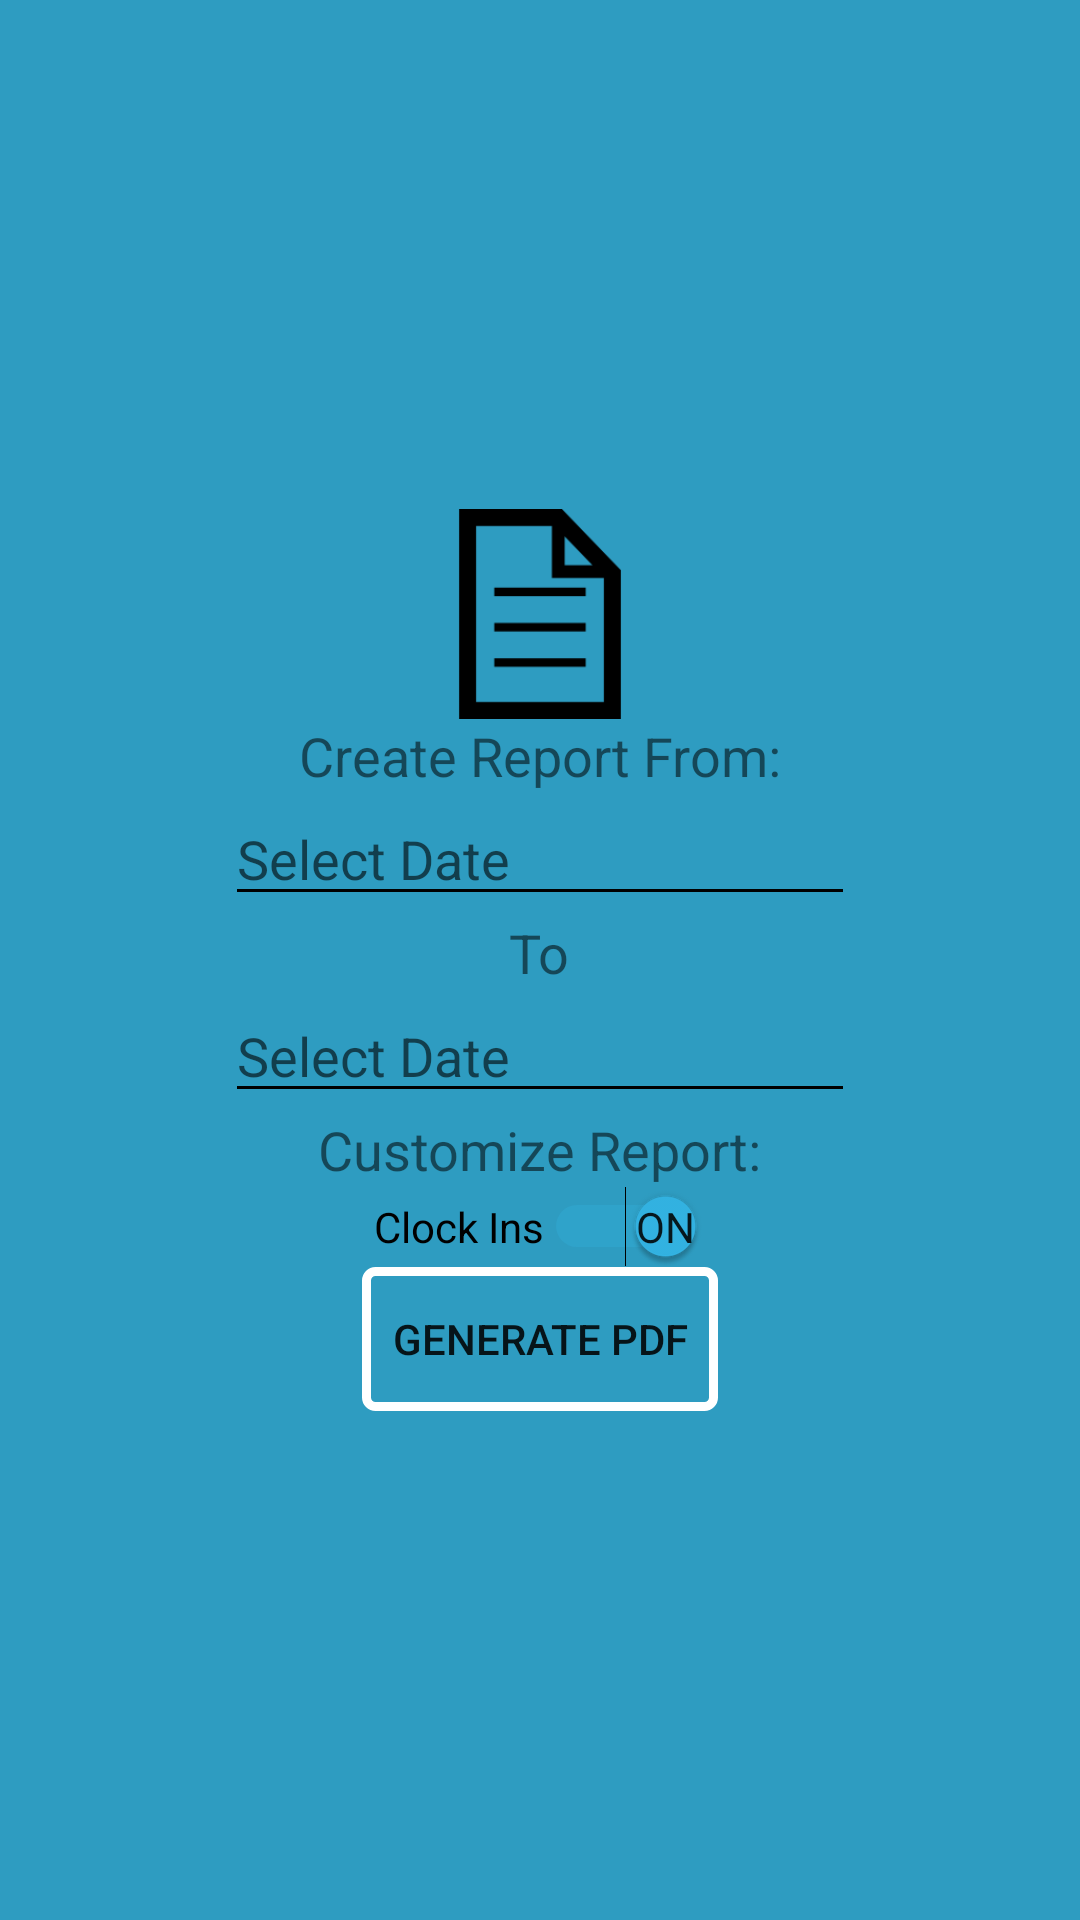

Android layout source for this screen:
<!-- AndroidManifest.xml: application theme AppTheme -->
<!-- res/layout/activity_report.xml -->
<?xml version="1.0" encoding="utf-8"?>
<LinearLayout xmlns:android="http://schemas.android.com/apk/res/android"
    xmlns:app="http://schemas.android.com/apk/res-auto"
    xmlns:tools="http://schemas.android.com/tools"
    android:layout_width="match_parent"
    android:layout_height="match_parent"
    android:gravity="center"
    android:orientation="vertical"
    tools:context="com.example.anthony.travisano_boces1.ReportActivity"
    tools:layout_editor_absoluteY="81dp">

    

    <ImageView
        android:id="@+id/imageView2"
        android:layout_width="wrap_content"
        android:layout_height="70dp"
        app:srcCompat="@drawable/reporticon" />

    <TextView
        android:id="@+id/textView12"
        android:layout_width="wrap_content"
        android:layout_height="wrap_content"
        android:text="Create Report From:"
        android:textSize="18sp"
        tools:layout_editor_absoluteX="129dp"
        tools:layout_editor_absoluteY="16dp" />

    <EditText
        android:id="@+id/txtStartDate"
        android:layout_width="wrap_content"
        android:layout_height="wrap_content"
        android:ems="10"
        android:focusable="false"
        android:focusableInTouchMode="false"
        android:hint="Select Date"
        android:inputType="none"
        tools:layout_editor_absoluteX="85dp"
        tools:layout_editor_absoluteY="38dp" />

    <TextView
        android:id="@+id/textView13"
        android:layout_width="wrap_content"
        android:layout_height="wrap_content"
        android:text="To"
        android:textSize="18sp"
        tools:layout_editor_absoluteX="184dp"
        tools:layout_editor_absoluteY="84dp" />

    <EditText
        android:id="@+id/txtEndDate"
        android:layout_width="wrap_content"
        android:layout_height="wrap_content"
        android:ems="10"
        android:focusable="false"
        android:focusableInTouchMode="false"
        android:hint="Select Date"
        android:inputType="none"
        tools:layout_editor_absoluteX="85dp"
        tools:layout_editor_absoluteY="102dp" />

    <TextView
        android:id="@+id/textView2"
        android:layout_width="wrap_content"
        android:layout_height="wrap_content"
        android:text="Customize Report:"
        android:textSize="18sp"
        tools:layout_editor_absoluteX="135dp"
        tools:layout_editor_absoluteY="148dp" />

    <Switch
        android:id="@+id/switchClockIn"
        android:layout_width="wrap_content"
        android:layout_height="wrap_content"
        android:checked="true"
        android:showText="true"
        android:splitTrack="false"
        android:text="Clock Ins"
        tools:checked="true"
        tools:layout_editor_absoluteX="144dp"
        tools:layout_editor_absoluteY="181dp" />

    <Button
        android:id="@+id/btnGenPdf"
        android:layout_width="wrap_content"
        android:layout_height="wrap_content"
        android:background="@drawable/btn_style"
        android:text="Generate Pdf"
        tools:layout_editor_absoluteX="132dp"
        tools:layout_editor_absoluteY="235dp" />

</LinearLayout>
<!-- resources referenced by this layout -->
<resources>
  <!-- drawable btn_style (drawable) -->
  <?xml version="1.0" encoding="utf-8"?>
  <selector xmlns:android="http://schemas.android.com/apk/res/android">
  
      
      <item>
          <shape>
              
              <stroke
                  android:color="#ffffff"
                  android:width="3dp" />
              <corners
                  android:radius="3dp" />
              <padding
                  android:left="10dp"
                  android:right="10dp"
                  android:top="10dp"
                  android:bottom="10dp" />
          </shape>
      </item>
  </selector>
  <!-- drawable reporticon: png bitmap (drawable, 1768 bytes) -->
  <style name="AppTheme" parent="Theme.AppCompat.Light.NoActionBar">
          
          <item name="android:windowActionBarOverlay">true</item>
          <item name="colorAccent">@android:color/holo_blue_light</item>
          <item name="android:colorBackground">@color/background_material_light</item>
          <item name="android:textColor">@android:color/black</item>
          <item name="android:textColorPrimary">@android:color/black</item>
          <item name="android:editTextColor">@android:color/black</item>
          <item name="android:textColorSecondaryInverse">@android:color/black</item>
          <item name="android:textColorPrimaryInverse">@color/colorPrimaryDark</item>
          <item name="android:textColorSecondary">@android:color/black</item>
  
          <item name="android:windowBackground">@android:color/holo_blue_light</item>
          <item name="colorPrimary">@color/colorPrimary</item>
          <item name="colorPrimaryDark">@color/colorPrimaryDark</item>
      </style>
  <color name="background_material_light">#2e9cc1</color>
  <color name="colorPrimaryDark">#004d90</color>
  <color name="colorPrimary">#0079f2</color>
</resources>
